Photos from the image-classification dataset "Avocado Augmneted_Dataset" in the GitHub repository javapa2022/Software-enfermedades-de-hojas-de-paltas. Its 2 classes are: disease, healthy.

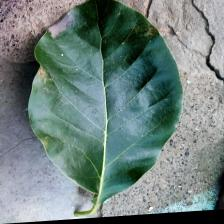
Label: disease

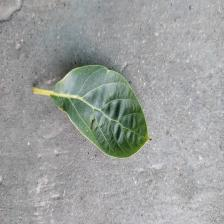
Label: healthy

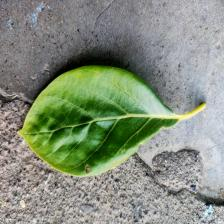
Label: disease

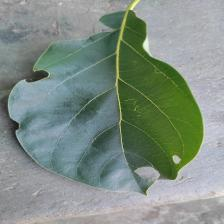
Label: disease

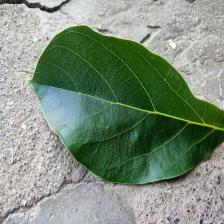
Label: healthy

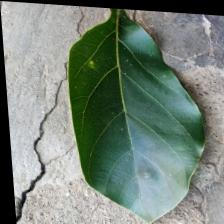
Label: healthy
